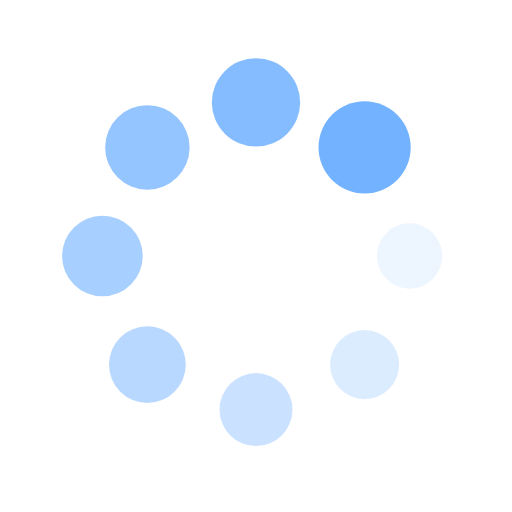
t = 0.00 s
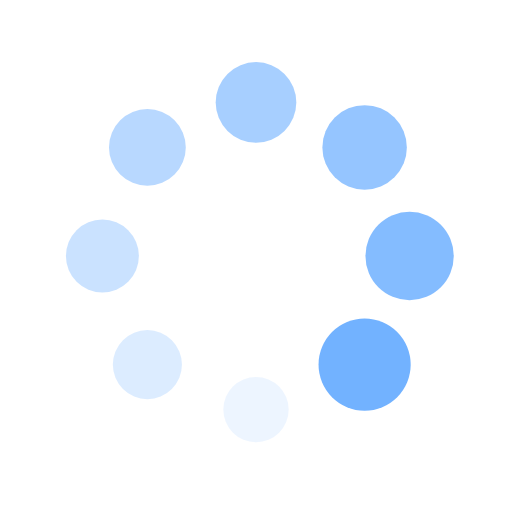
t = 0.25 s
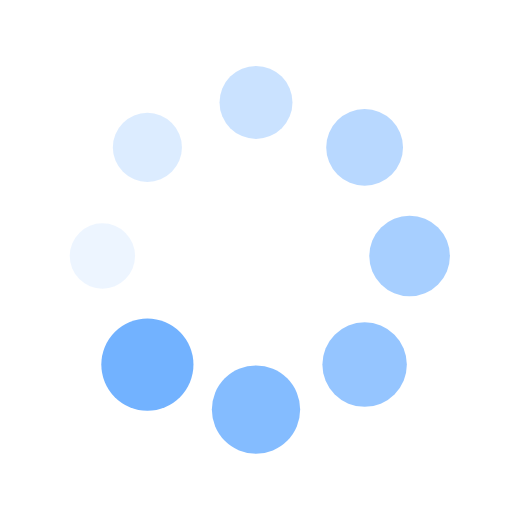
t = 0.50 s
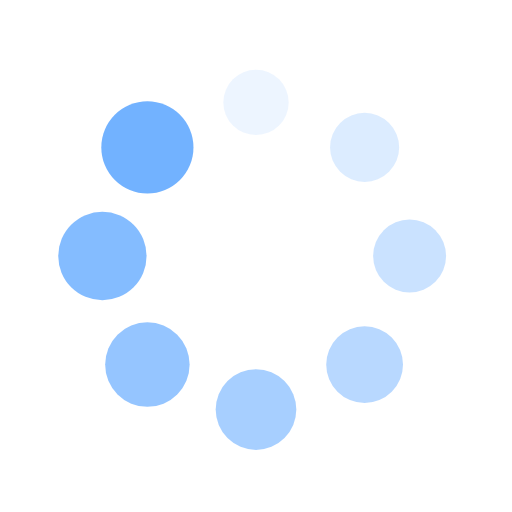
t = 0.75 s

The animated SVG that drew these frames (rendered in a browser with its animation timeline set to each time). Animation: 16 SMIL elements (animate=8,animateTransform=8); one cycle of 1.00 s, repeats indefinitely.

<?xml version="1.0" encoding="utf-8"?>
<svg xmlns="http://www.w3.org/2000/svg" xmlns:xlink="http://www.w3.org/1999/xlink" style="margin: auto; background: rgb(255, 255, 255); display: block; shape-rendering: auto;" width="200px" height="200px" viewBox="0 0 100 100" preserveAspectRatio="xMidYMid">
<g transform="translate(80,50)">
<g transform="rotate(0)">
<circle cx="0" cy="0" r="6" fill="#72b2ff" fill-opacity="1">
  <animateTransform attributeName="transform" type="scale" begin="-0.875s" values="1.5 1.5;1 1" keyTimes="0;1" dur="1s" repeatCount="indefinite"></animateTransform>
  <animate attributeName="fill-opacity" keyTimes="0;1" dur="1s" repeatCount="indefinite" values="1;0" begin="-0.875s"></animate>
</circle>
</g>
</g><g transform="translate(71.21320343559643,71.21320343559643)">
<g transform="rotate(45)">
<circle cx="0" cy="0" r="6" fill="#72b2ff" fill-opacity="0.875">
  <animateTransform attributeName="transform" type="scale" begin="-0.75s" values="1.5 1.5;1 1" keyTimes="0;1" dur="1s" repeatCount="indefinite"></animateTransform>
  <animate attributeName="fill-opacity" keyTimes="0;1" dur="1s" repeatCount="indefinite" values="1;0" begin="-0.75s"></animate>
</circle>
</g>
</g><g transform="translate(50,80)">
<g transform="rotate(90)">
<circle cx="0" cy="0" r="6" fill="#72b2ff" fill-opacity="0.75">
  <animateTransform attributeName="transform" type="scale" begin="-0.625s" values="1.5 1.5;1 1" keyTimes="0;1" dur="1s" repeatCount="indefinite"></animateTransform>
  <animate attributeName="fill-opacity" keyTimes="0;1" dur="1s" repeatCount="indefinite" values="1;0" begin="-0.625s"></animate>
</circle>
</g>
</g><g transform="translate(28.786796564403577,71.21320343559643)">
<g transform="rotate(135)">
<circle cx="0" cy="0" r="6" fill="#72b2ff" fill-opacity="0.625">
  <animateTransform attributeName="transform" type="scale" begin="-0.5s" values="1.5 1.5;1 1" keyTimes="0;1" dur="1s" repeatCount="indefinite"></animateTransform>
  <animate attributeName="fill-opacity" keyTimes="0;1" dur="1s" repeatCount="indefinite" values="1;0" begin="-0.5s"></animate>
</circle>
</g>
</g><g transform="translate(20,50.00000000000001)">
<g transform="rotate(180)">
<circle cx="0" cy="0" r="6" fill="#72b2ff" fill-opacity="0.5">
  <animateTransform attributeName="transform" type="scale" begin="-0.375s" values="1.5 1.5;1 1" keyTimes="0;1" dur="1s" repeatCount="indefinite"></animateTransform>
  <animate attributeName="fill-opacity" keyTimes="0;1" dur="1s" repeatCount="indefinite" values="1;0" begin="-0.375s"></animate>
</circle>
</g>
</g><g transform="translate(28.78679656440357,28.786796564403577)">
<g transform="rotate(225)">
<circle cx="0" cy="0" r="6" fill="#72b2ff" fill-opacity="0.375">
  <animateTransform attributeName="transform" type="scale" begin="-0.25s" values="1.5 1.5;1 1" keyTimes="0;1" dur="1s" repeatCount="indefinite"></animateTransform>
  <animate attributeName="fill-opacity" keyTimes="0;1" dur="1s" repeatCount="indefinite" values="1;0" begin="-0.25s"></animate>
</circle>
</g>
</g><g transform="translate(49.99999999999999,20)">
<g transform="rotate(270)">
<circle cx="0" cy="0" r="6" fill="#72b2ff" fill-opacity="0.25">
  <animateTransform attributeName="transform" type="scale" begin="-0.125s" values="1.5 1.5;1 1" keyTimes="0;1" dur="1s" repeatCount="indefinite"></animateTransform>
  <animate attributeName="fill-opacity" keyTimes="0;1" dur="1s" repeatCount="indefinite" values="1;0" begin="-0.125s"></animate>
</circle>
</g>
</g><g transform="translate(71.21320343559643,28.78679656440357)">
<g transform="rotate(315)">
<circle cx="0" cy="0" r="6" fill="#72b2ff" fill-opacity="0.125">
  <animateTransform attributeName="transform" type="scale" begin="0s" values="1.5 1.5;1 1" keyTimes="0;1" dur="1s" repeatCount="indefinite"></animateTransform>
  <animate attributeName="fill-opacity" keyTimes="0;1" dur="1s" repeatCount="indefinite" values="1;0" begin="0s"></animate>
</circle>
</g>
</g>
<!-- [ldio] generated by https://loading.io/ --></svg>